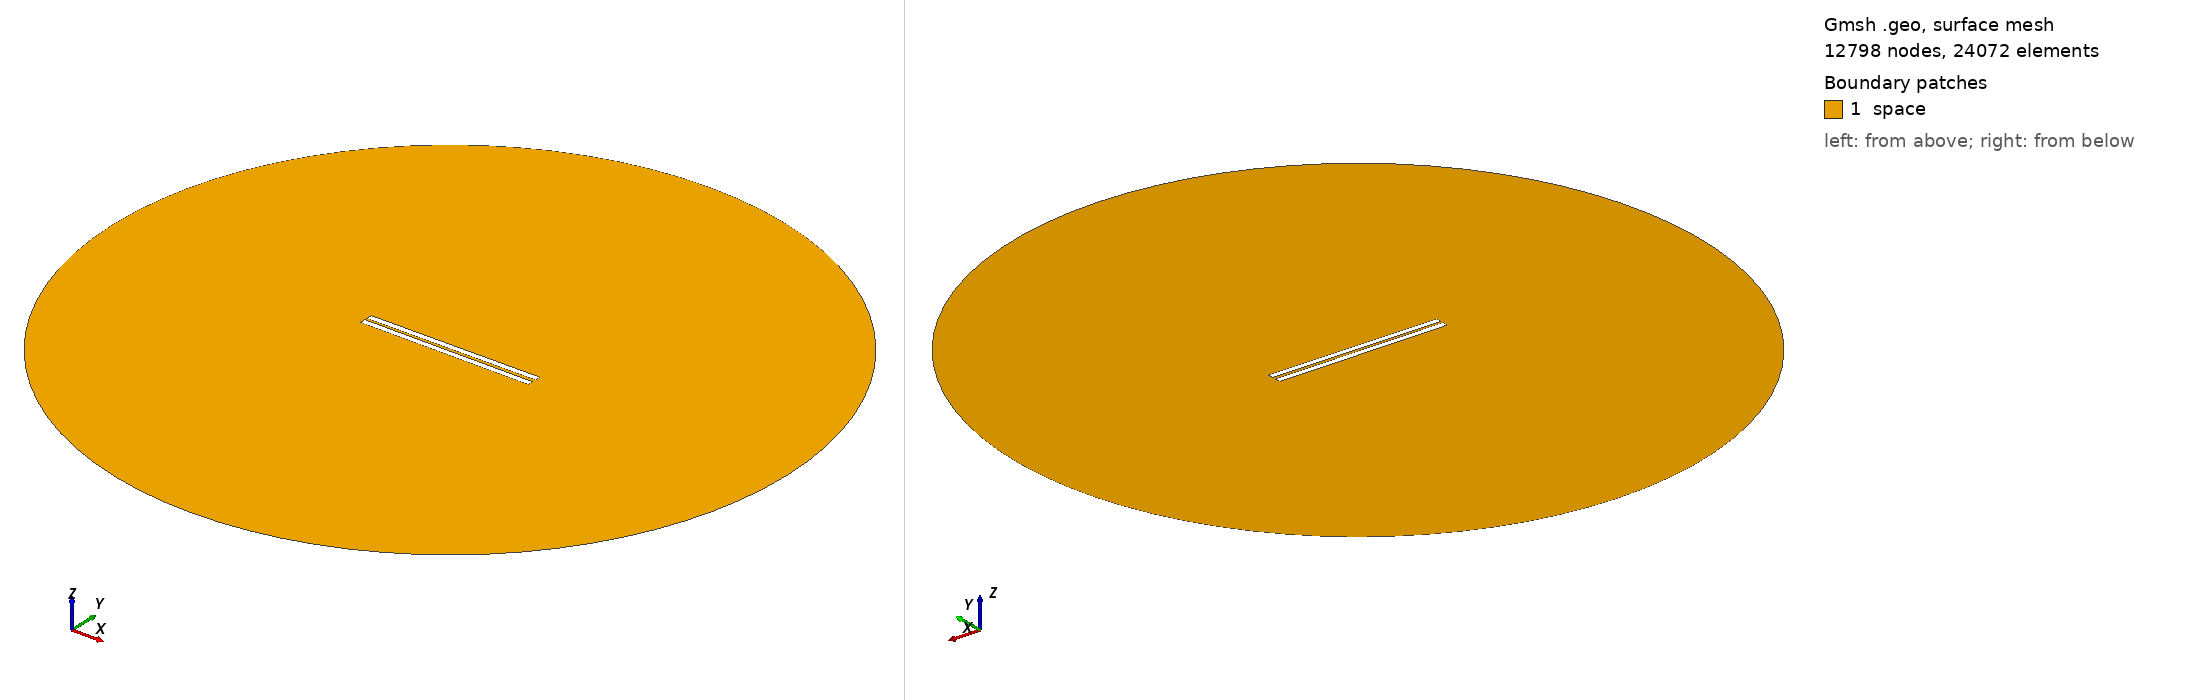

Gmsh geometry script, surface-meshed: 12798 nodes, 24072 surface elements. Boundary patches (legend numbers): 1 space. Left view from above one corner, right view from below the opposite corner. Legend entries are the model's physical surfaces. The drawing asked Gmsh for element sizes between 1% and 20% of the model's largest extent; the script's own settings can give other sizes.

=== 334.geo (drawn) ===
// Set the geometry kernel
SetFactory("OpenCASCADE");

//---------------------------------------
// Rectangles
//---------------------------------------

// Rectangle 1 (top)
Point(1) = {-49.733333333333334, 0.9166666666666666, 0, 1.0};
Point(2) = {49.733333333333334, 0.9166666666666666, 0, 1.0};
Point(3) = {49.733333333333334, 4.383333333333334, 0, 1.0};
Point(4) = {-49.733333333333334, 4.383333333333334, 0, 1.0};

Line(1) = {1, 2};
Line(2) = {2, 3};
Line(3) = {3, 4};
Line(4) = {4, 1};

Line Loop(1) = {1, 2, 3, 4};
Plane Surface(1) = {1};

Rotate { {0, 0, 1}, {0,  0.9166666666666666,  0}, 0.006 } {
  Surface{1};
}

// Rectangle 2 (bottom)
Point(5) = {-49.733333333333334, -0.9166666666666666, 0, 1.0};
Point(6) = {49.733333333333334, -0.9166666666666666, 0, 1.0};
Point(7) = {49.733333333333334, -4.383333333333334, 0, 1.0};
Point(8) = {-49.733333333333334, -4.383333333333334, 0, 1.0};

Line(5) = {5, 6};
Line(6) = {6, 7};
Line(7) = {7, 8};
Line(8) = {8, 5};

Line Loop(2) = {5, 6, 7, 8};
Plane Surface(2) = {2}; 


//---------------------------------------
// Circle
//---------------------------------------

// Define points
Point(9) = {0, 0, 0};        // Center
Point(10) = {200, 0, 0};     // Start point
Point(11) = {0, 200, 0};     // 90 degrees
Point(12) = {-200, 0, 0};    // 180 degrees
Point(13) = {0, -200, 0};    // 270 degrees

// Define circle arcs (each needs start, center, end)
Circle(9) = {10, 9, 11};
Circle(10) = {11, 9, 12};
Circle(11) = {12, 9, 13};
Circle(12) = {13, 9, 10};

// Define curve loop and surface if needed
Curve Loop(3) = {9, 10, 11, 12};
Surface(3) = {3};

// Subtract Rectangles from Circle
BooleanDifference{ Surface{3}; Delete; }{ Surface{1}; Surface{2}; Delete; }

//---------------------------------------
// Transfinite Lines and Surface
//---------------------------------------
r = 7;
Transfinite Line {1, 3} = 50*r Using Progression 1;
Transfinite Line {2, 4} = 2*r Using Progression 1;
Transfinite Line {5, 7} = 50*r Using Progression 1;
Transfinite Line {6, 8} = 2*r Using Progression 1;
Transfinite Line {9, 10, 11, 12} = 20 Using Progression 1;

//---------------------------------------
// Define Physical Groups
//---------------------------------------                

//--- Physical Curves
// Physical groups for boundaries
Physical Line("force_segment", 10) = {1};
Physical Line("upper_plate", 11) = {2, 3, 4};
Physical Line("lower_plate", 12) = {5, 6, 7, 8};
Physical Line("boundary", 20) = {9, 10, 11, 12};

//--- Physical Surfaces
Physical Surface("space", 30) = {3};

//---------------------------------------
// 6. Generate the Mesh
//---------------------------------------
Mesh 2;  // 2D mesh generation
